Image classification data set "dataset_split" (hakimlutfi46/DBS-image-classification on GitHub). Class labels (3): boot, sandal, shoe.

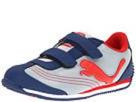
Label: shoe

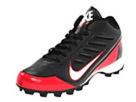
Label: shoe

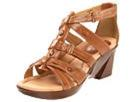
Label: sandal

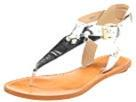
Label: sandal

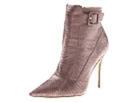
Label: boot

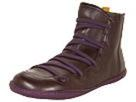
Label: boot
